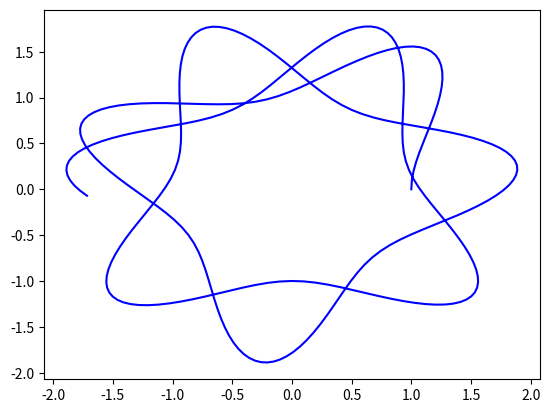

Source code (Python):
# -*- coding: utf-8 -*-
"""
Created on Wed Sep 18 16:21:42 2024

[redacted]
"""

# F = ma = -kR + q/r^3 R
# R is vector displacement with magnitude r, k/m = 1
# initial q=0, orbit circular

# m dv/dt = -kR
# dR/dt = v

# a = v**2/r ghvgh

import matplotlib.pyplot as plt
import numpy as np

def force(x, y, q):
    r = np.sqrt(x**2 + y**2)
    fx = -x + q * x / r**3
    fy = -y + q * y / r**3
    return fx, fy

def Spring(TotalTime, dt, Skip):
# Computes the dynamics of a spring

# define step size
    Steps = round(TotalTime/dt/Skip)

# initialize positions and velocities
# matrix with Steps rows and 2 columns
    r1 = np.zeros((Steps,2),'float')
    v1 = np.zeros((Steps,2),'float')

    Time = np.zeros((Steps,1),'float')
    
    # for this, q stands for q/m
    q = 2
    
    # initial conditions
    r1[0,0] = 1
    v1[0,1] = 1
    
    r1mid = np.zeros((1,2),'float')
    v1mid = np.zeros((1,2),'float')
    
    for i in range(1,Steps):
    # start time stepping
        r1[i,:] = r1[i-1,:]
        v1[i,:] = v1[i-1,:]
        Time[i] = Time[i-1]
            
        for j in range(Skip):
            # compute r1 and r2 at half time step
            r1mid[0,:] = r1[i,:] + dt*v1[i,:]/2
                
            # define the force at the half time step
            Fx, Fy = force(r1mid[0,0], r1mid[0,1],q)
                
            # time step the velocities a full time step by midpoint
            v1mid[0,:] = 0.5*v1[i,:]
            
            v1[i,0] = v1[i,0] + dt*Fx
            v1[i,1] = v1[i,1] + dt*Fy
                
            v1mid[0,:] += 0.5*v1[i,:]
                
            # time step the positions a full time step by midpoint
            r1[i,:] = r1[i,:] + dt*v1mid[0,:]
                    
    plt.plot(r1[:,0],r1[:,1],'b')
    return r1,v1,Time

Spring(30, 0.01, 10)
